Run: headless pygame with SDL's dummy video driver; simulated clock (each Clock.tick advances the game by its frame time, no real sleeping); random seed 0; keys injected as events and as key.get_pressed() state; no mouse input.
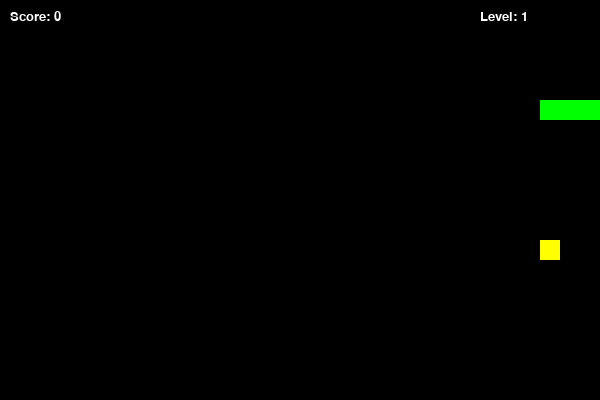
Frame 1 of 1 · flips 1–60 · no input (game ended)

The pygame program that drew these frames:

import pygame
import random
import sys

pygame.init()

# Screen
WIDTH = 600
HEIGHT = 400
CELL = 20

screen = pygame.display.set_mode((WIDTH, HEIGHT))
pygame.display.set_caption("Snake Practice 11")

clock = pygame.time.Clock()

# Colors
WHITE = (255,255,255)
GREEN = (0,255,0)
RED = (255,0,0)
YELLOW = (255,255,0)
BLACK = (0,0,0)

# Snake
snake = [(100,100), (80,100), (60,100)]
direction = (CELL, 0)

# ---- FOOD WITH WEIGHT ----
def generate_food():
    while True:
        x = random.randrange(0, WIDTH, CELL)
        y = random.randrange(0, HEIGHT, CELL)

        if (x, y) not in snake:
            # value 1 or 3
            value = random.choice([1, 3])
            return {"pos": (x, y), "value": value, "timer": 0}

food = generate_food()

# Score & level
score = 0
level = 1
speed = 10

font = pygame.font.SysFont("Verdana", 20)

# -------- GAME LOOP --------
while True:
    for event in pygame.event.get():
        if event.type == pygame.QUIT:
            pygame.quit()
            sys.exit()

        if event.type == pygame.KEYDOWN:
            if event.key == pygame.K_UP and direction != (0, CELL):
                direction = (0, -CELL)
            elif event.key == pygame.K_DOWN and direction != (0, -CELL):
                direction = (0, CELL)
            elif event.key == pygame.K_LEFT and direction != (CELL, 0):
                direction = (-CELL, 0)
            elif event.key == pygame.K_RIGHT and direction != (-CELL, 0):
                direction = (CELL, 0)

    # ---- MOVE ----
    head = (snake[0][0] + direction[0], snake[0][1] + direction[1])

    # WALL COLLISION
    if head[0] < 0 or head[0] >= WIDTH or head[1] < 0 or head[1] >= HEIGHT:
        break

    # SELF COLLISION
    if head in snake:
        break

    snake.insert(0, head)

    # ---- FOOD TIMER ----
    food["timer"] += 1

    # если еда "протухла"
    if food["timer"] > 150:
        food = generate_food()

    # ---- EAT FOOD ----
    if head == food["pos"]:
        score += food["value"]
        food = generate_food()

        # ---- LEVEL ----
        if score % 5 == 0:
            level += 1
            speed += 2
    else:
        snake.pop()

    # ---- DRAW ----
    screen.fill(BLACK)

    # Snake
    for block in snake:
        pygame.draw.rect(screen, GREEN, (*block, CELL, CELL))

    # Food (цвет зависит от value)
    if food["value"] == 3:
        pygame.draw.rect(screen, YELLOW, (*food["pos"], CELL, CELL))
    else:
        pygame.draw.rect(screen, RED, (*food["pos"], CELL, CELL))

    # UI
    score_text = font.render(f"Score: {score}", True, WHITE)
    level_text = font.render(f"Level: {level}", True, WHITE)

    screen.blit(score_text, (10, 10))
    screen.blit(level_text, (WIDTH - 120, 10))

    pygame.display.update()
    clock.tick(speed)

pygame.quit()
sys.exit()
